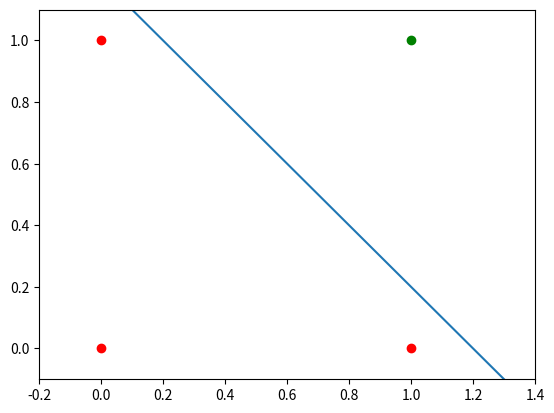

This chart was generated by the following Python code:
import matplotlib.pyplot as plt
import numpy as np

print("Practical No 5A :Write a program for Linear separation")
print("Name : Om Solanki , Roll No: 04")

fig, ax = plt.subplots()
xmin, xmax = -0.2, 1.4
ymin, ymax = -0.1, 1.1
X = np.arange(xmin, xmax, 0.1)
ax.scatter(0, 0, color="r")
ax.scatter(0, 1, color="r")
ax.scatter(1, 0, color="r")
ax.scatter(1, 1, color="g")
ax.set_xlim([xmin, xmax])
ax.set_ylim([ymin, ymax])
m, c = -1, 1.2
ax.plot(X, m * X + c)

plt.show()
